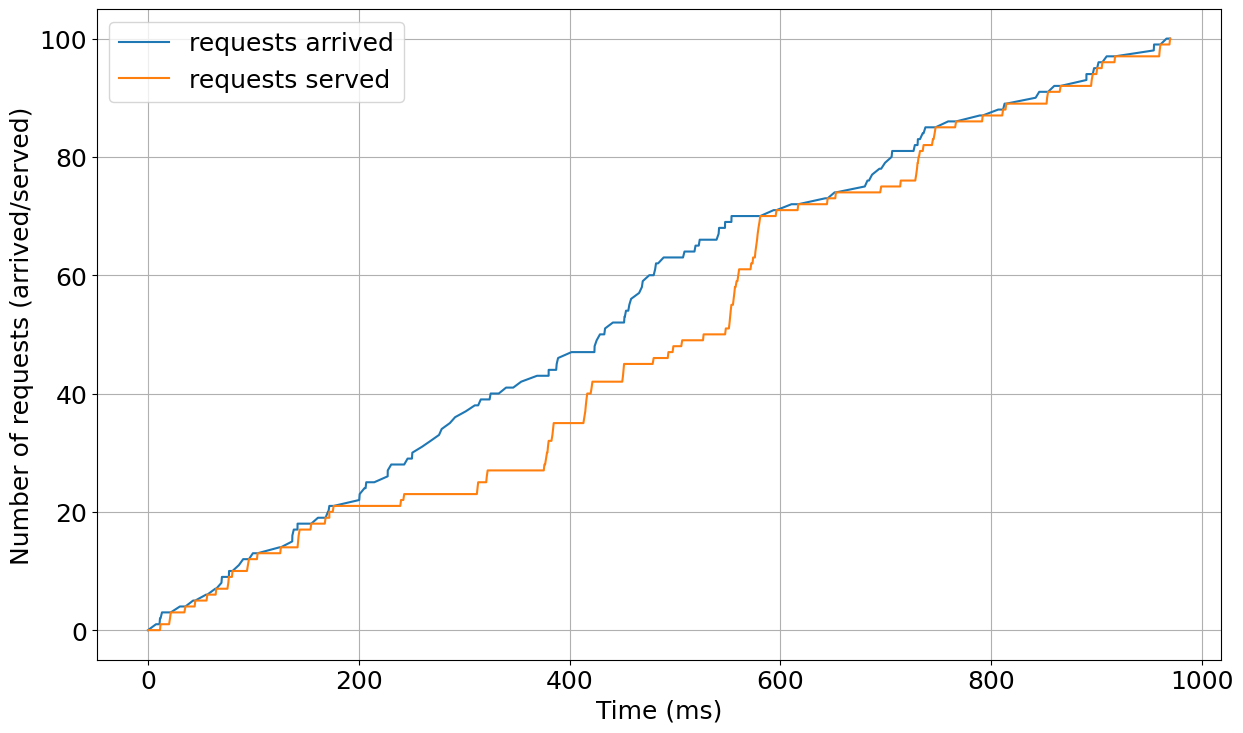

Here is the Python script that generated this plot: (Note: this script raises an exception after producing the figure.)
from enum import Enum
from numpy.random import exponential
from numpy.random import lognormal
from numpy.random import uniform
from bisect import bisect_left
import matplotlib.pyplot as plt
import matplotlib


class Server:

    class JobType(Enum):
        REQ = 1  # poisson dist, arrival of type 1 job
        TYPE1 = 2  # lognormal dist, departure of type1 job = arrival of type2
        TYPE2 = 3  # uniform dist, departure of type2 job

    class Event:
        def __init__(self, job_type, firing_time):
            self.type = job_type
            self.time = firing_time

    class EventScheduler:
        def __init__(self, arrival_rate):
            self.event_list = []
            self.rate = arrival_rate

        def addEvent(self, job_type, prev_firing):

            delta = self.__get_delta__(job_type)
            firing_time = prev_firing + delta
            event = Server.Event(job_type, firing_time)

            print("Creating an event {} at time {}".format(job_type, firing_time))
            self.__insert_sorted__(event)

        def __insert_sorted__(self, event):

            self.event_list.append(event)
            self.event_list.sort(key=lambda ev: ev.time)
            # event_times = [_ev.time for _ev in self.event_list]
            # insertion_index = bisect_left(event_times, event.time)
            # self.event_list.insert(insertion_index, event)

        def popEvent(self):
            next_event = self.event_list[0]
            self.event_list = self.event_list[1:]
            return next_event

        def __get_delta__(self, job_type):

            if job_type == Server.JobType.REQ:
                # Poisson distribution, so exponential random variable
                return exponential(1 / self.rate)
            elif job_type == Server.JobType.TYPE1:
                # lognormal distribution
                return lognormal(1, 1)
            elif job_type == Server.JobType.TYPE2:
                return uniform(0.5, 1)

    class TimedStats:

        def __init__(self):
            self.queue_length = []
            self.time_point = []
            self.requests_arrived = []
            self.requests_served = []
            self.type1_count = []
            self.type2_count = []

    """
      create a server simulator object with the given requests_rate (requests / sec)
    """

    def __init__(self, request_rate):

        self.job_queue = []
        self.event_schedule = Server.EventScheduler(request_rate / 1000.)
        self.current_time = 0

        # The first TYPE1 event happens at time 0
        self.event_schedule.addEvent(Server.JobType.REQ, 0)

        self.stats = Server.TimedStats()

        self.requests_served = 0
        self.requests_arrived = 0
        self.job_count = {Server.JobType.TYPE1: 0, Server.JobType.TYPE2: 0}

    def __update_stats__(self, new_event):

        self.stats.time_point.append(self.current_time)
        self.stats.queue_length.append(len(self.job_queue))
        self.stats.requests_arrived.append(self.requests_arrived)
        self.stats.requests_served.append(self.requests_served)
        self.stats.type1_count.append(self.job_count[Server.JobType.TYPE1])
        self.stats.type2_count.append(self.job_count[Server.JobType.TYPE2])

    def log(self, msg):
        print("[{time:.3f} ms]:\n\t{msg}".format(
            time=self.current_time, msg=msg))

    def __append_job__(self, job_type):

        self.job_queue.append(job_type)
        self.job_count[job_type] = self.job_count[job_type] + 1

    def __clean_job__(self):
        done_job = self.job_queue[0]
        self.job_queue = self.job_queue[1:]
        self.job_count[done_job] = self.job_count[done_job] - 1

    def __process_job_from_queue__(self, firing_time):
        # pop the job
        new_job = self.job_queue[0]

        # process the job
        self.event_schedule.addEvent(new_job, firing_time)

    def simulate(self, num_req):

        while self.requests_arrived <= num_req:

            # get the next event
            current_event = self.event_schedule.popEvent()

            self.__update_stats__(current_event)

            self.log("Processing event {type} with firing time {time:.3f} ms with queue length {q}"
                     .format(type=current_event.type, time=current_event.time, q=len(self.job_queue)))
            if current_event.type == Server.JobType.REQ:  # arrival of a new request
                # the current event is an arrival of a new request, append the new request
                # to the server queue and create and event for the next request

                self.requests_arrived = self.requests_arrived + 1
                self.__append_job__(Server.JobType.TYPE1)
                # if this is the first request, start processing this request
                if len(self.job_queue) == 1:
                    self.event_schedule.addEvent(
                        Server.JobType.TYPE1, current_event.time)

                # create the next TYPE1 event
                self.event_schedule.addEvent(
                    Server.JobType.REQ, current_event.time)

            elif current_event.type == Server.JobType.TYPE1:  # departure of TYPE1 job
                # the current event indicates that some job of TYPE1 is finished and
                # a job of TYPE2 needs to be created which has lognormal distribution
                
                # clean the currently finished job
                self.__clean_job__()
                
                # append job TYPE2 that follow TYPE1
                self.__append_job__(Server.JobType.TYPE2)

                # picka job from the queue and start processing
                self.__process_job_from_queue__(current_event.time)

            elif current_event.type == Server.JobType.TYPE2:
                # A TYPE2 job is finished, a full request has been served
                self.requests_served = self.requests_served + 1

                # clean the currenlty finished job
                self.__clean_job__()

                # pick a job from the queue and start processing if there are some
                if len(self.job_queue) > 0:
                    self.__process_job_from_queue__(current_event.time)

            else:
                raise RuntimeError("Invalid event type!")

            self.current_time = current_event.time

    def plotRequests(self):

        fig, ax = plt.subplots()

        ax.plot(self.stats.time_point, self.stats.requests_arrived,
                label='requests arrived')
        ax.plot(self.stats.time_point, self.stats.requests_served,
                label='requests served')

        ax.set_ylabel('Number of requests (arrived/served)')
        ax.set_xlabel('Time (ms)')

        ax.grid(True)
        ax.legend()

        fig.set_size_inches((12.80, 7.68))
        fig.tight_layout()
        plt.show()
        fig.savefig('../figures/req_time.pdf')

    def plotJobQueue(self):

        fig, ax = plt.subplots()

        ax.plot(self.stats.time_point, self.stats.type1_count, label="type 1")
        ax.plot(self.stats.time_point, self.stats.type2_count, label="type 2")
        ax.plot(self.stats.time_point,
                self.stats.queue_length, label="queue length")
        ax.set_ylabel("Number of jobs in queue")
        ax.set_xlabel("Time (ms)")
        ax.grid(True)
        ax.legend()

        fig.set_size_inches((12.80, 7.68))
        fig.tight_layout()
        plt.show()
        fig.savefig('../figures/typed_job_queue.pdf')


if __name__ == "__main__":

    font = {'family': 'sans-serif',
            'sans-serif': ['Helvetica'],
            'size': 18}
    matplotlib.rc('font', **font)

    rps = 100
    max_req = 100
    server = Server(rps)
    server.simulate(max_req)

    server.plotRequests()
    server.plotJobQueue()
